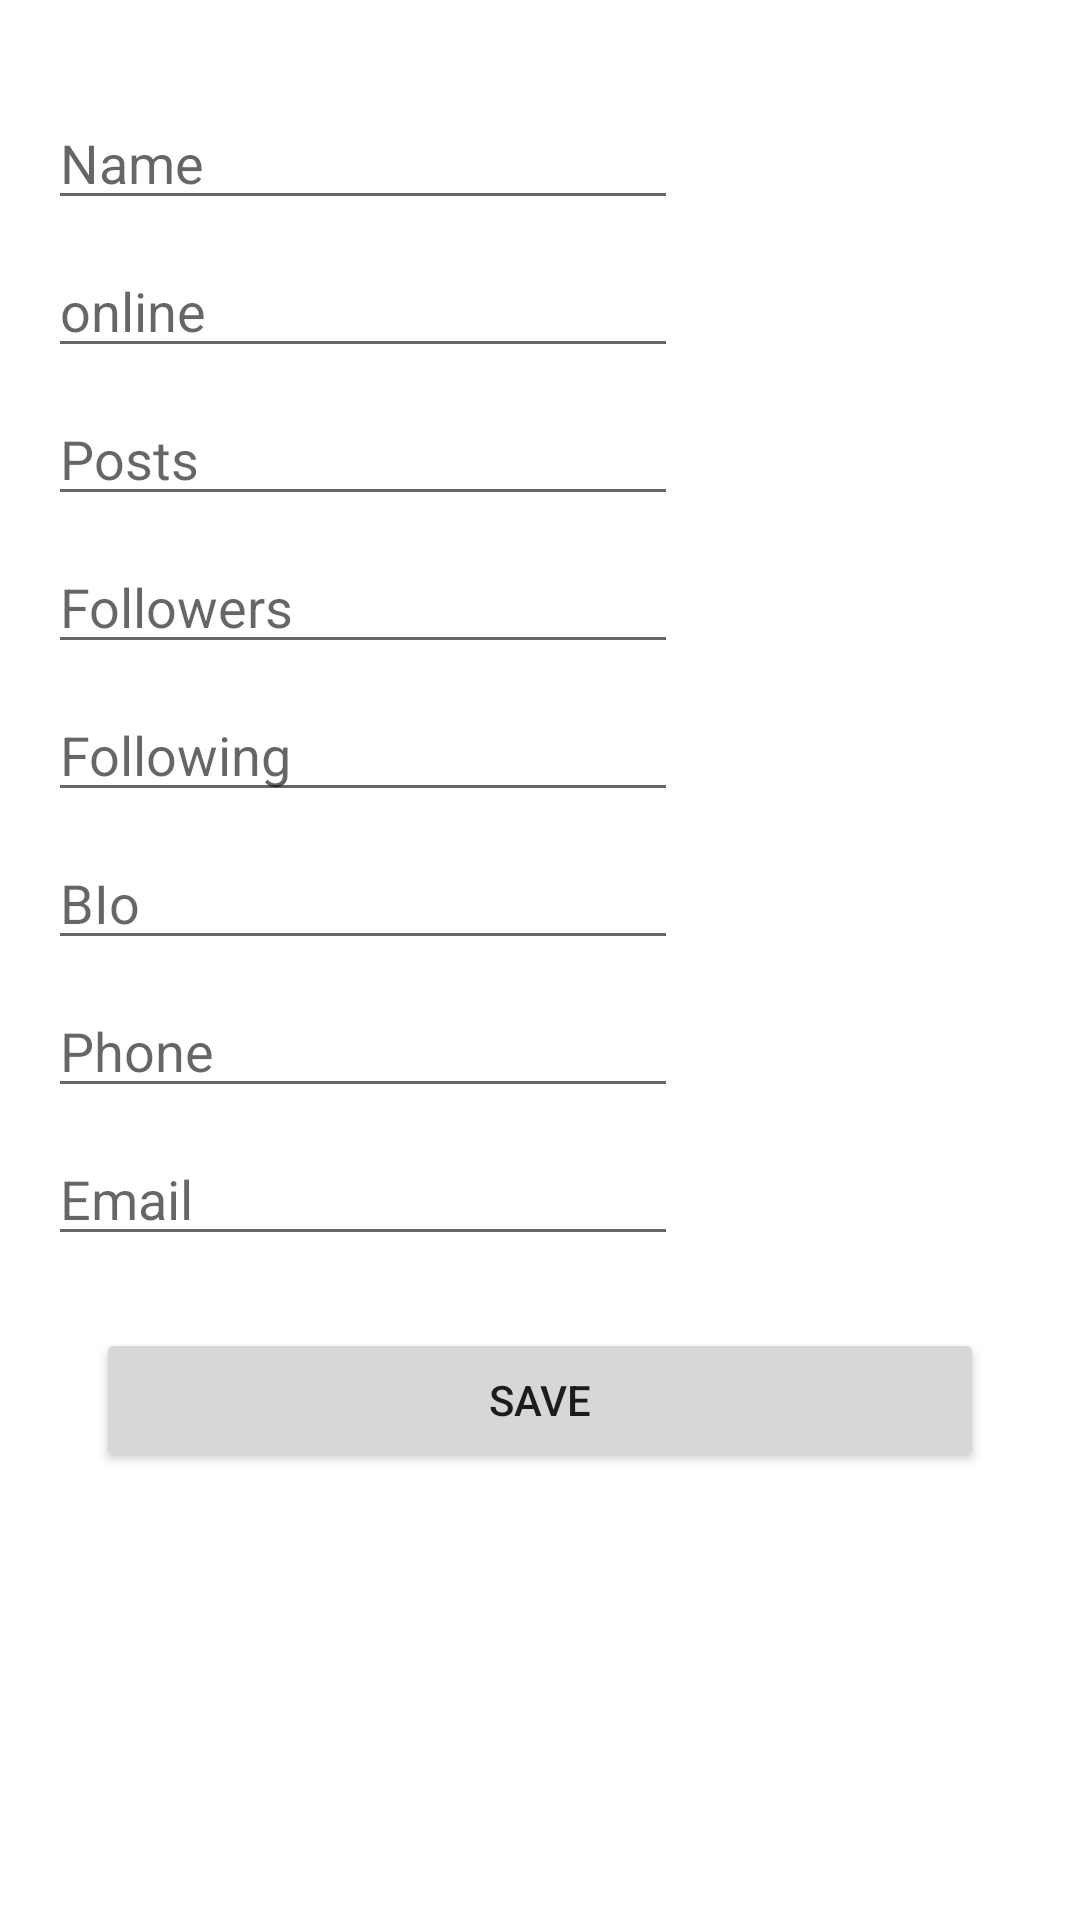

Here is an Android app screen rendered from its layout file. Give the layout XML and the strings, colors and styles it references.
<!-- AndroidManifest.xml: application theme Theme.UserProfile -->
<!-- res/layout/activity_edit_profile.xml -->
<?xml version="1.0" encoding="utf-8"?>
<androidx.constraintlayout.widget.ConstraintLayout xmlns:android="http://schemas.android.com/apk/res/android"
    xmlns:app="http://schemas.android.com/apk/res-auto"
    xmlns:tools="http://schemas.android.com/tools"
    android:layout_width="match_parent"
    android:layout_height="match_parent"
    tools:context=".view.EditProfileActivity">

    <EditText
        android:id="@+id/nameEditText"
        android:layout_width="0dp"
        android:layout_height="wrap_content"
        android:layout_marginStart="16dp"
        android:layout_marginTop="32dp"
        android:ems="10"
        android:hint="@string/defaultName"
        android:inputType="textPersonName"
        app:layout_constraintStart_toStartOf="parent"
        app:layout_constraintTop_toTopOf="parent" />

    <EditText
        android:id="@+id/lastSeenEditText"
        android:layout_width="wrap_content"
        android:layout_height="wrap_content"
        android:layout_marginTop="8dp"
        android:ems="10"
        android:hint="@string/online"
        android:inputType="textPersonName"
        app:layout_constraintStart_toStartOf="@+id/nameEditText"
        app:layout_constraintTop_toBottomOf="@+id/nameEditText" />

    <EditText
        android:id="@+id/postsEditText"
        android:layout_width="wrap_content"
        android:layout_height="wrap_content"
        android:layout_marginTop="8dp"
        android:ems="10"
        android:hint="@string/postsText"
        android:inputType="textPersonName"
        app:layout_constraintStart_toStartOf="@+id/lastSeenEditText"
        app:layout_constraintTop_toBottomOf="@+id/lastSeenEditText" />

    <EditText
        android:id="@+id/followersEditText"
        android:layout_width="wrap_content"
        android:layout_height="wrap_content"
        android:layout_marginTop="8dp"
        android:ems="10"
        android:hint="@string/followersText"
        android:inputType="textPersonName"
        app:layout_constraintStart_toStartOf="@+id/postsEditText"
        app:layout_constraintTop_toBottomOf="@+id/postsEditText" />

    <EditText
        android:id="@+id/followingEditText"
        android:layout_width="wrap_content"
        android:layout_height="wrap_content"
        android:layout_marginTop="8dp"
        android:ems="10"
        android:hint="@string/followingText"
        android:inputType="textPersonName"
        app:layout_constraintStart_toStartOf="@+id/followersEditText"
        app:layout_constraintTop_toBottomOf="@+id/followersEditText" />

    <EditText
        android:id="@+id/bioEditText"
        android:layout_width="wrap_content"
        android:layout_height="wrap_content"
        android:layout_marginTop="8dp"
        android:ems="10"
        android:hint="@string/bio"
        android:inputType="textPersonName"
        app:layout_constraintStart_toStartOf="@+id/followingEditText"
        app:layout_constraintTop_toBottomOf="@+id/followingEditText" />

    <EditText
        android:id="@+id/phoneEditText"
        android:layout_width="wrap_content"
        android:layout_height="wrap_content"
        android:layout_marginTop="8dp"
        android:ems="10"
        android:hint="@string/phoneText"
        android:inputType="textPersonName"
        app:layout_constraintStart_toStartOf="@+id/bioEditText"
        app:layout_constraintTop_toBottomOf="@+id/bioEditText" />

    <EditText
        android:id="@+id/emailEditText"
        android:layout_width="wrap_content"
        android:layout_height="wrap_content"
        android:layout_marginTop="8dp"
        android:ems="10"
        android:hint="@string/emailText"
        android:inputType="textPersonName"
        app:layout_constraintStart_toStartOf="@+id/phoneEditText"
        app:layout_constraintTop_toBottomOf="@+id/phoneEditText" />

    <Button
        android:id="@+id/saveChangesBtn"
        android:layout_width="0dp"
        android:layout_height="wrap_content"
        android:layout_marginStart="32dp"
        android:layout_marginTop="24dp"
        android:layout_marginEnd="32dp"
        android:text="@string/save"
        app:layout_constraintEnd_toEndOf="parent"
        app:layout_constraintStart_toStartOf="parent"
        app:layout_constraintTop_toBottomOf="@+id/emailEditText" />
</androidx.constraintlayout.widget.ConstraintLayout>
<!-- resources referenced by this layout -->
<resources>
  <string name="bio">BIo</string>
  <string name="defaultName">Name</string>
  <string name="emailText">Email</string>
  <string name="followersText">Followers</string>
  <string name="followingText">Following</string>
  <string name="online">online</string>
  <string name="phoneText">Phone</string>
  <string name="postsText">Posts</string>
  <string name="save">Save</string>
  <style name="Theme.UserProfile" parent="Theme.MaterialComponents.DayNight.DarkActionBar">
          
          <item name="colorPrimary">@color/purple_500</item>
          <item name="colorPrimaryVariant">@color/purple_700</item>
          <item name="colorOnPrimary">@color/white</item>
          
          <item name="colorSecondary">@color/teal_200</item>
          <item name="colorSecondaryVariant">@color/teal_700</item>
          <item name="colorOnSecondary">@color/black</item>
          
          <item name="android:statusBarColor" tools:targetApi="l">?attr/colorPrimaryVariant</item>
          
      </style>
  <!-- not gathered from this repository: default colours our renderer supplied (Android Studio template values) -->
  <color name="purple_500">#FF6200EE</color>
  <color name="purple_700">#FF3700B3</color>
  <color name="teal_200">#FF03DAC5</color>
  <color name="teal_700">#FF018786</color>
  <color name="black">#FF000000</color>
  <color name="white">#FFFFFFFF</color>
</resources>
